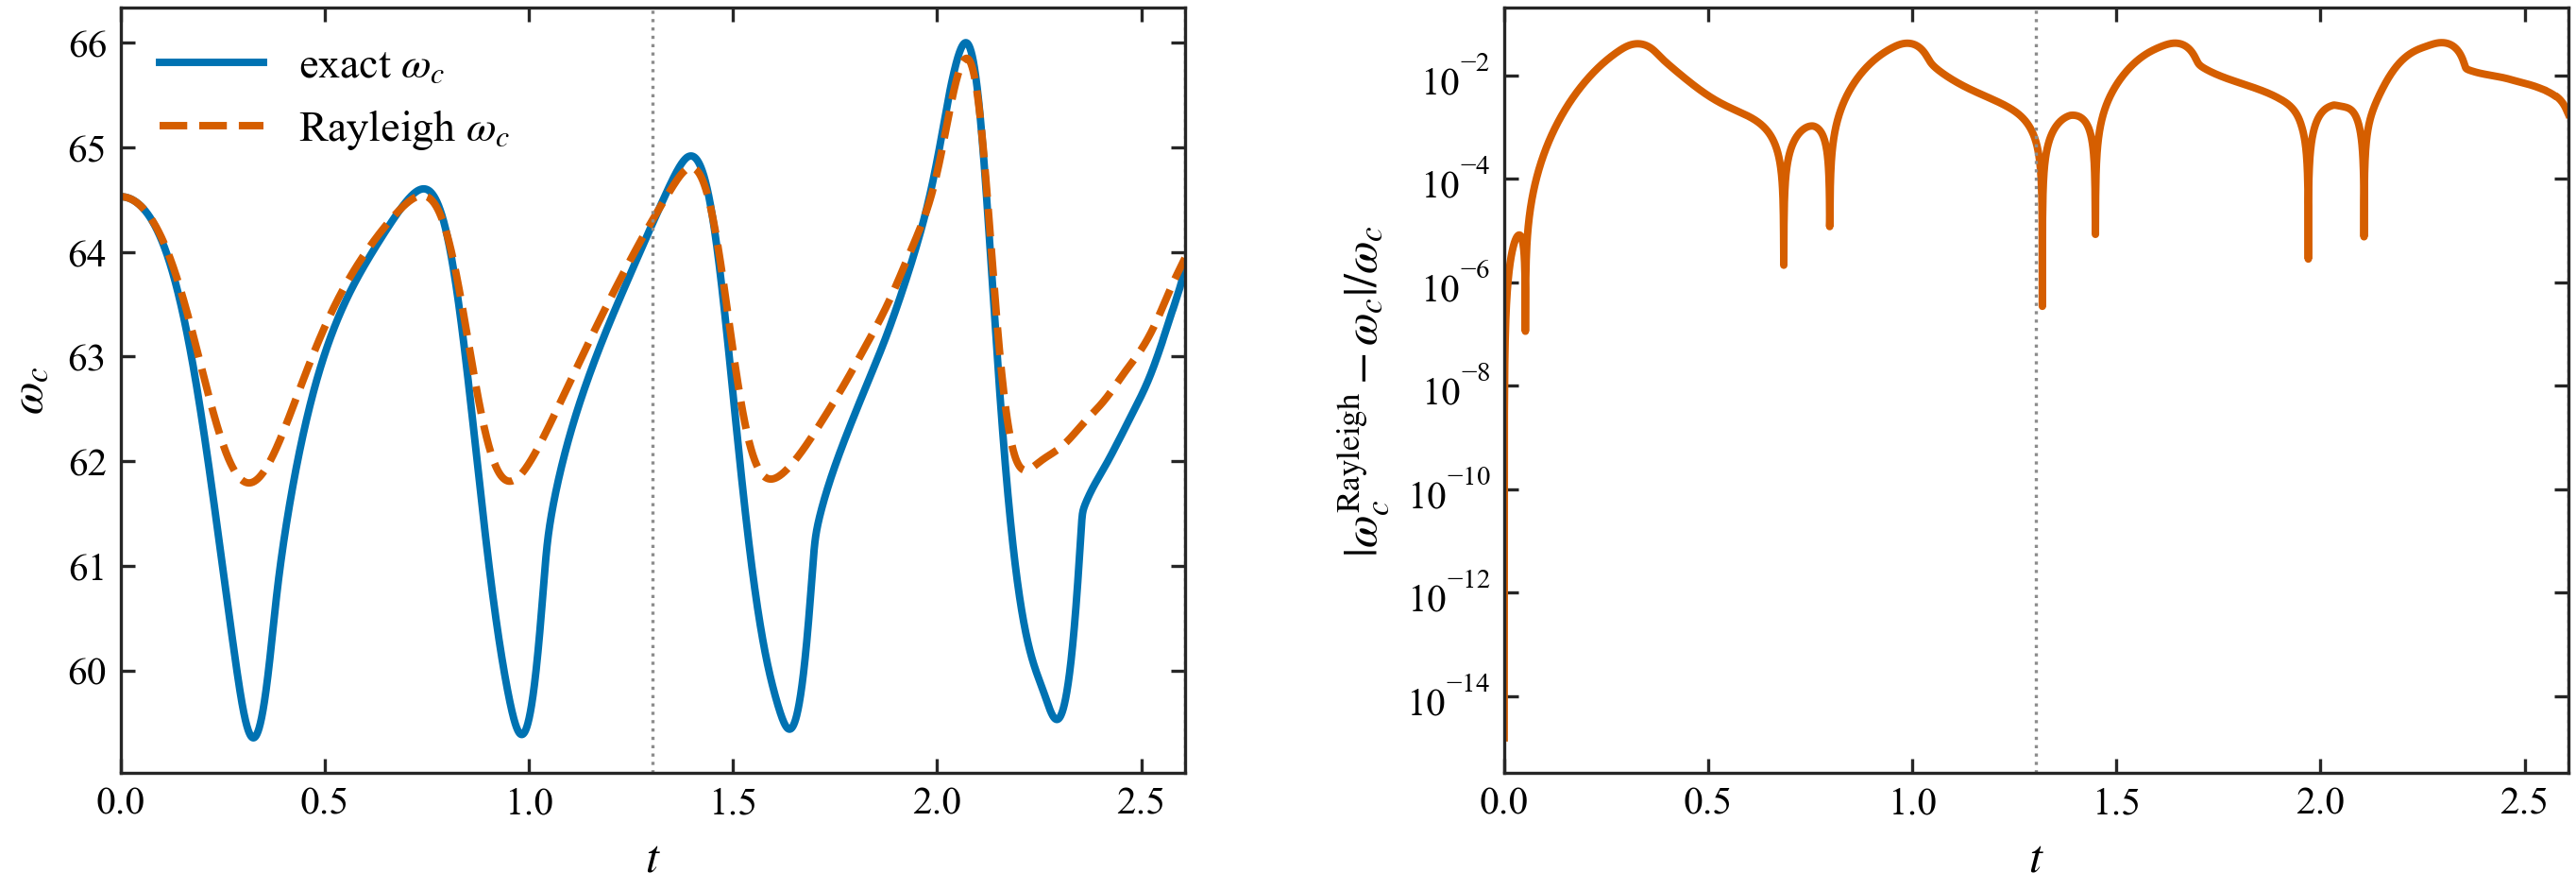

Source data for this figure (header and first rows):
t, omega_c_exact, omega_c_rayleigh, abs_err, rel_err
0.0, 64.53, 64.53, 9.947598300641403e-14, 1.5415928009796922e-15
0.05, 64.44, 64.44, 0.000155, 2.4060461305974184e-6
0.1, 64.11, 64.14, 0.02208, 0.0003443
0.15, 63.45, 63.59, 0.1421, 0.002239
0.2, 62.37, 62.86, 0.4911, 0.007875
0.25, 60.98, 62.17, 1.192, 0.01955
0.3, 59.62, 61.81, 2.186, 0.03666
0.35, 59.65, 61.9, 2.243, 0.0376
0.4, 61.25, 62.3, 1.047, 0.0171
0.45, 62.31, 62.81, 0.4976, 0.007987
0.5, 63.03, 63.29, 0.2578, 0.00409
0.55, 63.52, 63.68, 0.1564, 0.002462
0.6, 63.89, 63.99, 0.1028, 0.001609
0.65, 64.21, 64.26, 0.04793, 0.0007465
0.7, 64.48, 64.46, 0.02127, 0.0003298
0.75, 64.6, 64.53, 0.06802, 0.001053
0.8, 64.15, 64.16, 0.008213, 0.000128
0.85, 62.81, 63.17, 0.3648, 0.005808
0.9, 61.07, 62.17, 1.098, 0.01798
0.95, 59.76, 61.81, 2.046, 0.03424
1, 59.54, 61.98, 2.443, 0.04103
1.05, 61.36, 62.34, 0.9791, 0.01596
1.1, 62.25, 62.75, 0.5073, 0.008149
1.15, 62.85, 63.16, 0.3178, 0.005057
1.2, 63.35, 63.56, 0.213, 0.003363
1.25, 63.8, 63.93, 0.1316, 0.002062
1.3, 64.25, 64.29, 0.03927, 0.0006113
1.35, 64.68, 64.61, 0.0639, 0.000988
1.4, 64.92, 64.81, 0.1098, 0.001691
1.45, 64.33, 64.33, 0.007801, 0.0001213
1.5, 62.64, 63.05, 0.4149, 0.006624
1.55, 60.87, 62.04, 1.169, 0.01921
1.6, 59.81, 61.83, 2.027, 0.0339
1.65, 59.49, 62, 2.506, 0.04213
1.7, 61.21, 62.27, 1.069, 0.01747
1.75, 61.96, 62.59, 0.6296, 0.01016
1.8, 62.47, 62.92, 0.4574, 0.007322
1.85, 62.94, 63.28, 0.3365, 0.005346
1.9, 63.46, 63.68, 0.2254, 0.003551
1.95, 64.07, 64.15, 0.08157, 0.001273
2, 64.88, 64.76, 0.1161, 0.00179
2.05, 65.85, 65.68, 0.1682, 0.002555
2.1, 65.5, 65.47, 0.03887, 0.0005934
2.15, 62.85, 63.18, 0.3289, 0.005233
2.2, 60.75, 61.96, 1.207, 0.01987
2.25, 59.91, 61.99, 2.081, 0.03473
2.3, 59.55, 62.12, 2.576, 0.04326
2.35, 61.17, 62.33, 1.156, 0.01889
2.4, 61.87, 62.54, 0.6625, 0.01071
2.45, 62.24, 62.8, 0.561, 0.009014
2.5, 62.62, 63.07, 0.4438, 0.007087
2.55, 63.12, 63.45, 0.3292, 0.005215
2.6, 63.73, 63.88, 0.1526, 0.002394
2.607, 63.82, 63.94, 0.1151, 0.001804
